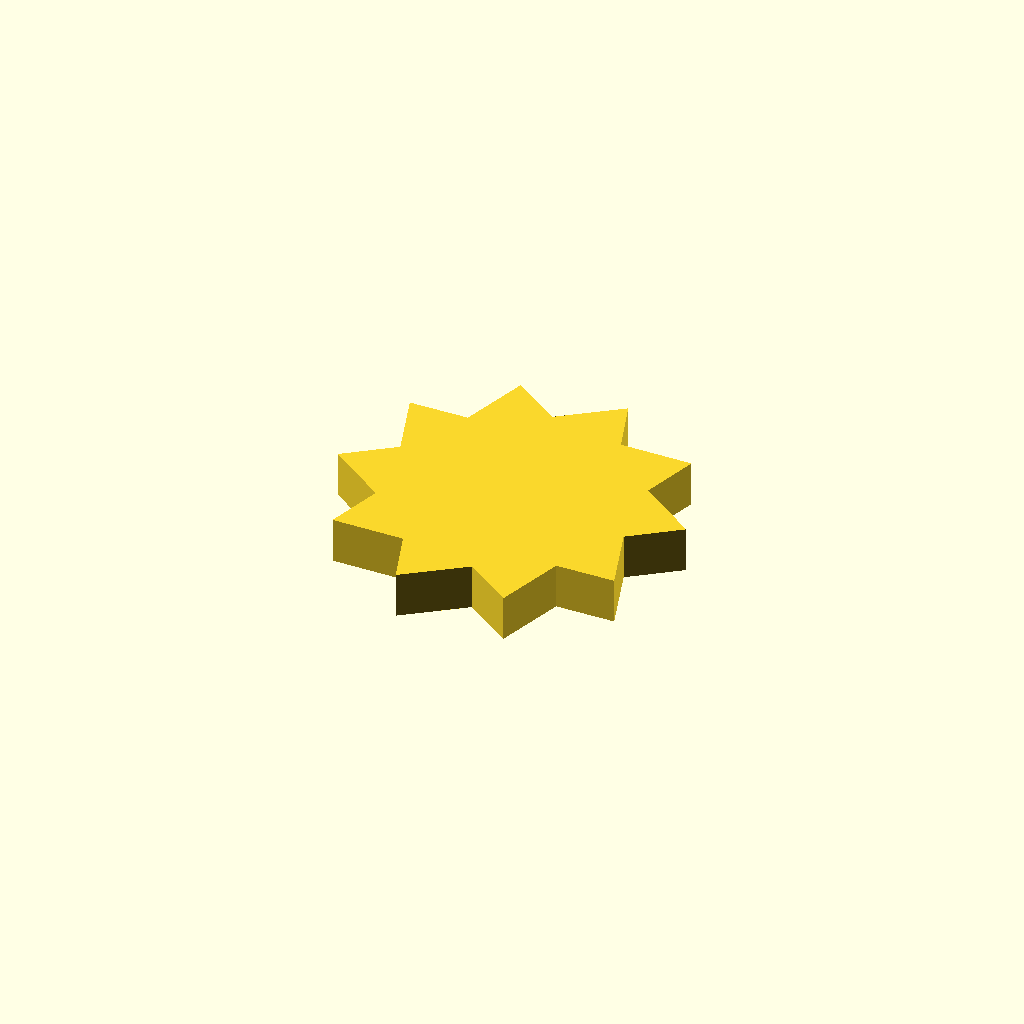
Cell 1 — every parameter at its default value.
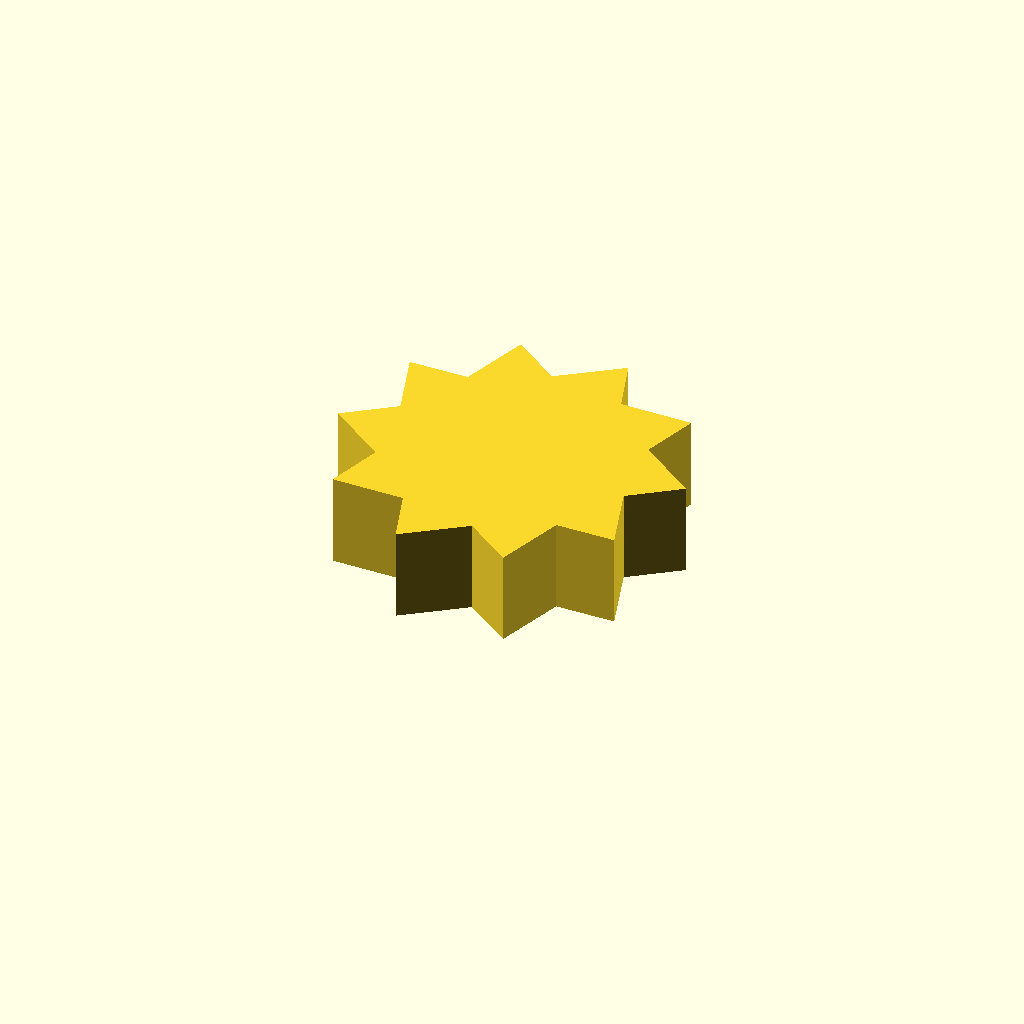
Cell 2: profile_height = 16 (everything else at default).
One fixed orthographic camera (rotation 55°, 0°, 25°; colour scheme Cornfield) for every cell.
OpenSCAD source file optional_data/data/sketch1/sprockets/part_0058.scad:
$fn = 32;

// ----------------------------------------------------------------------
// Chain sprocket: 10 teeth, 22 mm root radius
// ----------------------------------------------------------------------

// --- parameters (mm) ---
profile_height = 8;       // extrusion height
profile_points = 20;      // points of the closed outline

profile = [[51.575, 25.298], [59.83, 31.409], [49.702, 38.765], [52.788, 48.561], [40.27, 48.559], [37.01, 58.298], [26.883, 50.939], [18.521, 56.901], [14.654, 44.996], [4.385, 44.904], [8.254, 32.999], [0, 26.889], [10.128, 19.532], [7.041, 9.737], [19.559, 9.739], [22.82, 0], [32.946, 7.359], [41.308, 1.397], [45.175, 13.302], [55.445, 13.394]];  // single closed polygon, 20 points, counter clockwise

// --- the one profile operation ---
linear_extrude(height = profile_height) polygon(points = profile);
Parameter table extracted from the source (name, type, default, range or options):
profile_height: number, default 8
profile_points: number, default 20
